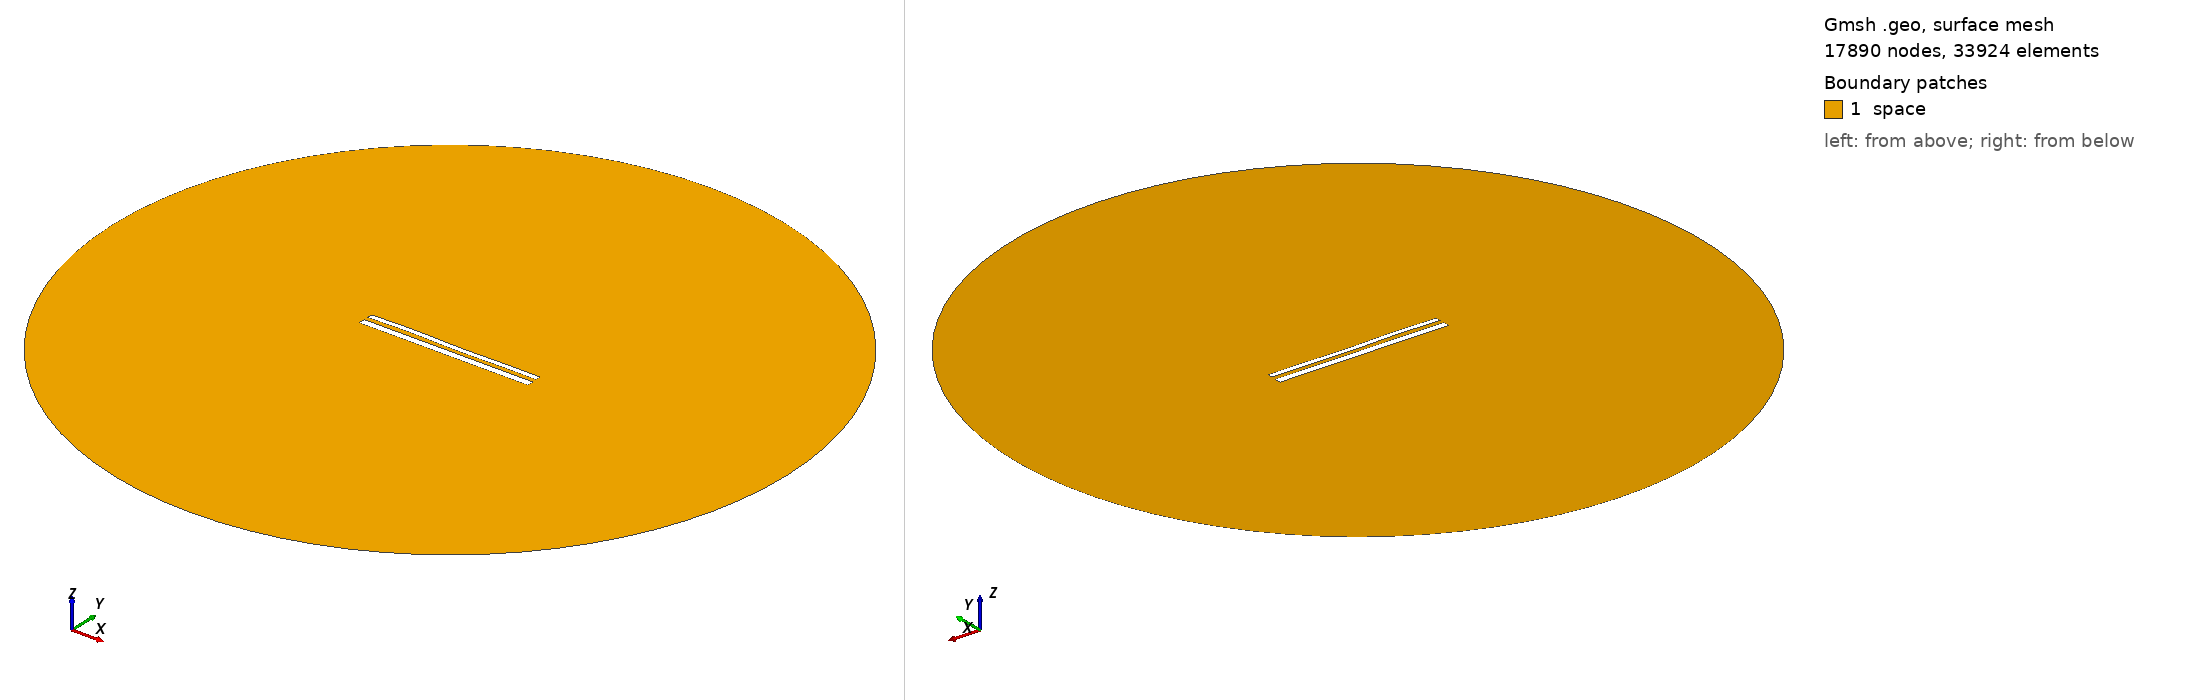

Gmsh geometry script, surface-meshed: 17890 nodes, 33924 surface elements. Boundary patches (legend numbers): 1 space. Left view from above one corner, right view from below the opposite corner. Legend entries are the model's physical surfaces. The drawing asked Gmsh for element sizes between 1% and 20% of the model's largest extent; the script's own settings can give other sizes.

=== 1584.geo (drawn) ===
//---------------------------------------
// Geometry kernel
//---------------------------------------

SetFactory("OpenCASCADE");



//---------------------------------------
// Parameters of the geometry
//---------------------------------------

// Overetch of the upper plate
overetch = 0.375;

// Distance between the plates
distance = 2.5;

// Discretization over the x axis (for the deformation)
nx = 50; 

// Length of the plate
L = 100 - overetch; 

// Number of modes
n = 4; 

// 1st mode coefficient
coeff(1) = 0.0;
beta(1) = 0.596864 * 3.1415926535 / L;

// 2nd mode coefficient
coeff(2) = 0.0;
beta(2) = 1.49418 * 3.1415926535 / L;

// 3rd mode coefficient
coeff(3) = 0.15;
beta(3) = 2.50025 * 3.1415926535 / L;

// 4th mode coefficient
coeff(4) = 0.15;
beta(4) = 3.49999 * 3.1415926535 / L;



//---------------------------------------
// Upper plate (deformed rectangle)
//---------------------------------------

// Coordiantes of the upper plate
xmin = -50;
xmax = 50 - overetch;

// Height of the upper plate
yheight = 4 - 2 * overetch;

// Indexes of the points
UpperID[] = {};
LowerID[] = {};
LeftID[] = {};
RightID[] = {};

// Point index
p = 1;

// Horizontal edges
For i In {1:nx}
    x = xmin + (i-1)*(xmax - xmin)/(nx-1);

    y_bottom = distance / 2 + overetch;
    For j In {1:n}
        C = (Cosh(beta(j)*L) + Cos(beta(j)*L)) / (Sinh(beta(j)*L) + Sin(beta(j)*L));
        y_bottom  = y_bottom + coeff(j) * (Cosh(beta(j)*(x+50)) - Cos(beta(j)*(x+50)) - C * (Sinh(beta(j)*(x+50)) - Sin(beta(j)*(x+50))));
    EndFor

    y_top = y_bottom + yheight;

    Point(p) = {x, y_top, 0, 1.0};
    UpperID[i] = p;
    p = p + 1;

    Point(p) = {x, y_bottom, 0, 1.0};
    LowerID[i] = p;
    p = p + 1;
EndFor

// Create point lists
UpperPts[] = {}; LowerPts[] = {};
For i In {1:nx}
  UpperPts[] += {UpperID[i]};
  LowerPts[] += {LowerID[i]};
EndFor

// Build splines
Spline(1) = {UpperPts[]};
Spline(2) = {LowerPts[]};
Line(3) = {LowerPts[nx-1], UpperPts[nx-1]};
Line(4) = {LowerPts[0], UpperPts[0]};

// Build the plane surface
Curve Loop(1) = {2, 3, -1, -4};
Plane Surface(1) = {1};



//---------------------------------------
// Lower plate (rectangle)
//---------------------------------------

// Vertices
Point(1001) = {-50, -1, 0, 1.0};
Point(1002) = { 50, -1, 0, 1.0};
Point(1003) = { 50,  -5, 0, 1.0};
Point(1004) = {-50,  -5, 0, 1.0};

// Edges
Line(5) = {1001, 1002};
Line(6) = {1002, 1003};
Line(7) = {1003, 1004};
Line(8) = {1004, 1001};

// Plane surface
Line Loop(2) = {5, 6, 7, 8};
Plane Surface(2) = {2}; 



//---------------------------------------
// Outer (fictious) boundary
//---------------------------------------

// Points
Point(1005) = {0, 0, 0};       // Center
Point(1006) = {200, 0, 0};     // Start point
Point(1007) = {0, 200, 0};     // 90 degrees
Point(1008) = {-200, 0, 0};    // 180 degrees
Point(1009) = {0, -200, 0};    // 270 degrees

// Circle arcs (each needs start, center, end)
Circle(9) = {1006, 1005, 1007};
Circle(10) = {1007, 1005, 1008};
Circle(11) = {1008, 1005, 1009};
Circle(12) = {1009, 1005, 1006};

// Plane surface for the entire domain
Curve Loop(3) = {9, 10, 11, 12};
Surface(3) = {3};

// Subtract the plates from the whole domain to obtain the actual domain where we want to solve the equations
BooleanDifference{ Surface{3}; Delete; }{ Surface{1}; Surface{2}; Delete; }




//---------------------------------------
// Transfinite Lines/Curves
//---------------------------------------

// Set the number of points on the boundaries
r = 12;
d = 0.15;

// Plates
Transfinite Curve {1} = 50*r/4 Using Progression 1;
Transfinite Line {2} = 50*r Using Progression 1;
Transfinite Curve {3, 4} = 2*r Using Progression 1+d;
Transfinite Line {5} = 50*r Using Progression 1;
Transfinite Line {7} = 50*r/4 Using Progression 1;
Transfinite Line {6} = 2*r Using Progression 1+d;
Transfinite Line {8} = 2*r Using Progression 1-d;

// Outer boundary
Transfinite Line {9, 10, 11, 12} = 20 Using Progression 1;



//---------------------------------------
// Physical groups
//---------------------------------------                

// Physical curves (boundaries)
Physical Line("force_segment", 10) = {2};
Physical Line("upper_plate", 11) = {1, 3, 4};
Physical Line("lower_plate", 12) = {5, 6, 7, 8};
Physical Line("boundary", 20) = {9, 10, 11, 12};

// Physical Surfaces
Physical Surface("space", 30) = {3};



//---------------------------------------
// 6. Generate the Mesh
//---------------------------------------

// 2D mesh generation
Mesh 2;
